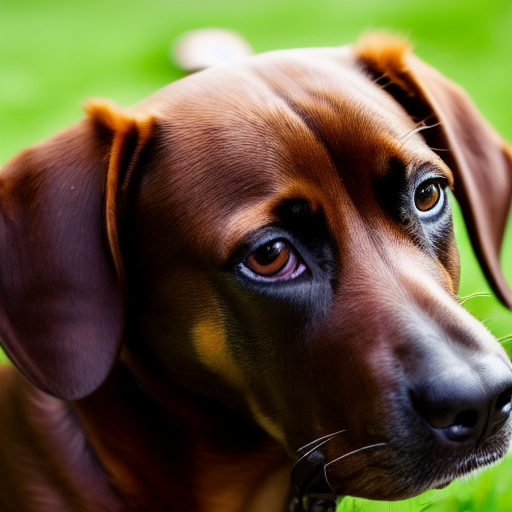
Generation parameters embedded in this image by AUTOMATIC1111 Stable Diffusion web UI or a fork of it (Forge, ...) (PNG 'parameters' text chunk):
still frame of a photorealistic photo of a dog from a movie , cinematic, 40mm f/2.8, remastered, 4k uhd, crisp details, ultra detailed, center framed, low angle shot, medium shot, full body shot
Negative prompt: low quality, cartoon, fake, illustration, distorted, warped, disfigured, blurry, deformed, twisted, watermark, abnormal, signature, mutation, extra limb, out of focus, cloned, duplicate, out of focus, painting, drawing, sketch, vector art, smooth, grainy, smeared, blotchy, 3d, illustration, concept art, vector art, low resolution, 3d, black and white
Steps: 35, Sampler: Euler a, CFG scale: 7, Seed: 42445598, Size: 512x512, Model hash: 81761151